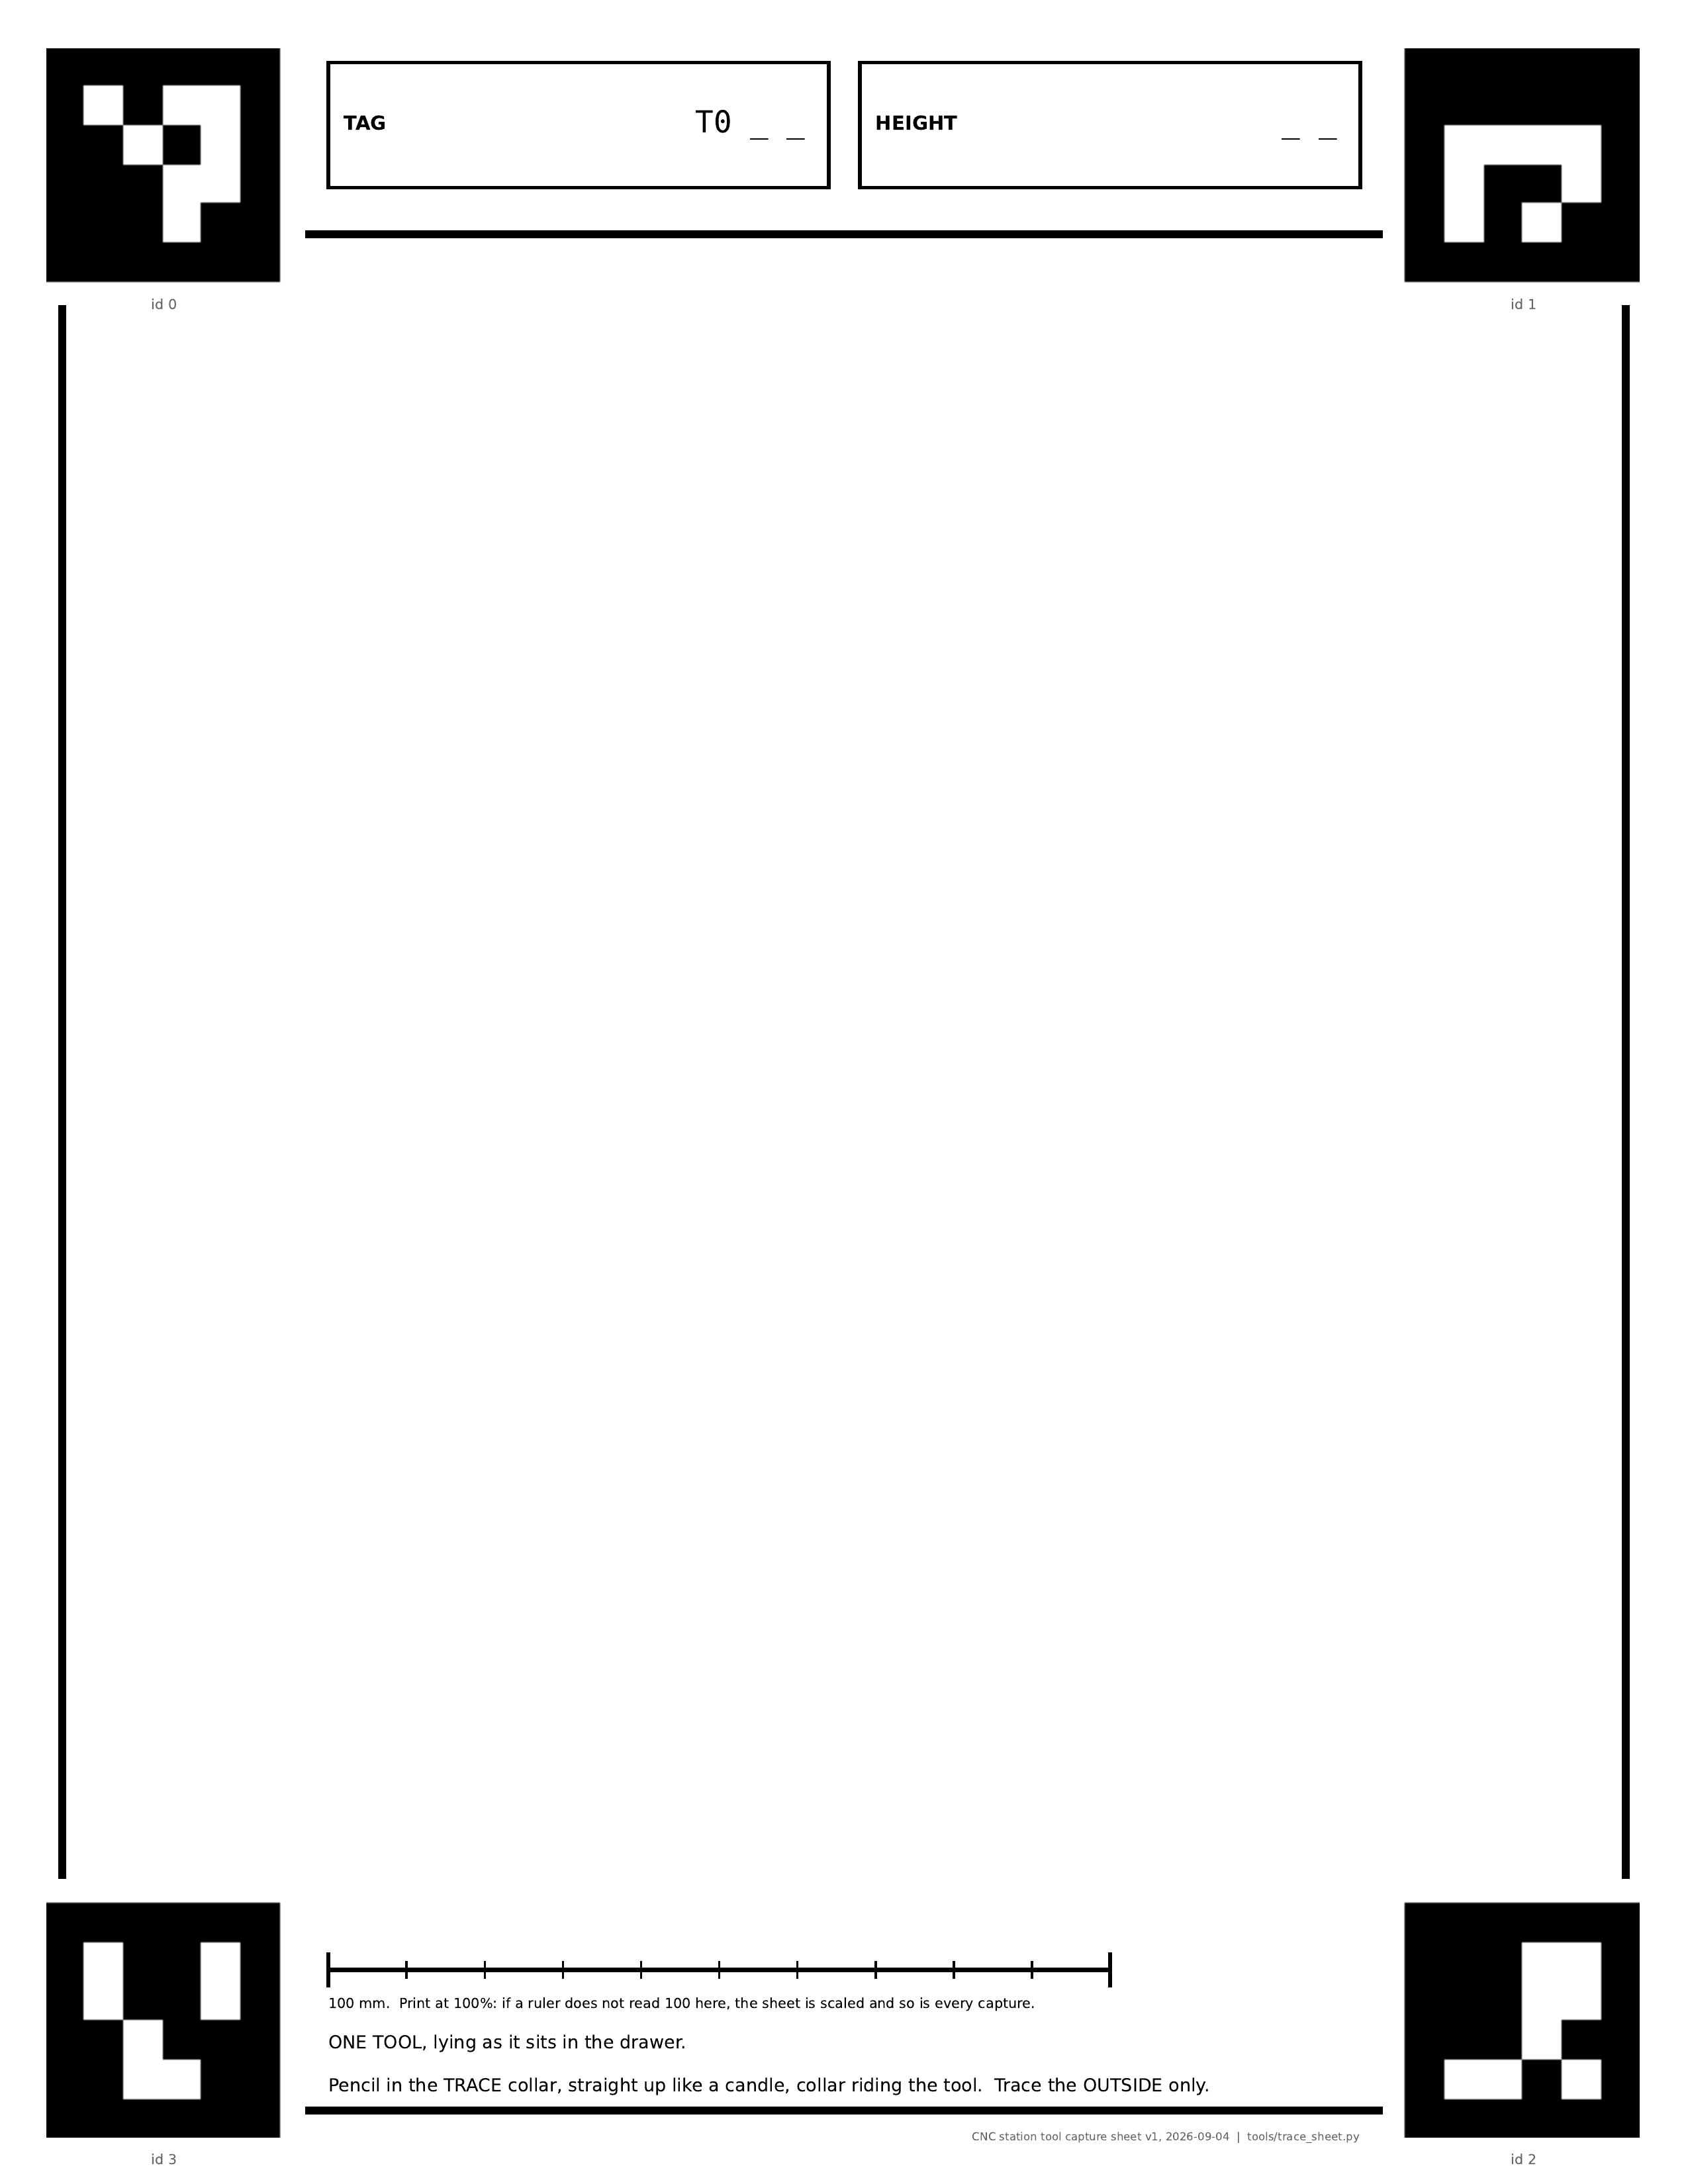

Source code (Python):
"""The trace sheet, the height gauge and the tracing collar: the three physical
things a tool capture needs (spec v3, 2026-09-04).

    PYTHONPATH=. .venv/bin/python stations/cnc_shapeoko/tools/trace_sheet.py

writes, beside this file:

    trace_sheet.pdf     Letter, print at 100%. Four ArUco tags (DICT_4X4_50,
                        ids 0-3, 30mm) at the page corners, a 200 x 240 trace
                        field with a 1mm border, the TAG / HEIGHT boxes, the
                        rule line, a 100mm scale bar for the human check.
    trace_sheet.png     the same page rasterised (pdftoppm at RENDER_DPI when
                        it is on the box, else matplotlib), for a look and
                        for the synthetic test.
    height_gauge.stl    the go/no-go height gauge: a block with five slots,
                        10/20/30/40/50 wide, open at the top and through the
                        block's depth. A tool that slides into the 20 and not
                        the 10 is height class 20. Labels embossed.
    tracing_collar.stl  the TRACE collar: a 14.0 OD cylinder a standard hex
                        pencil rides in, so the contact surface against the
                        tool is a cylinder of known radius whatever the tool's
                        height or the pencil's taper. PEN_R in
                        ``capture_ingest`` is this collar's radius.

WHY THE TAGS SIT IN THE FIELD'S CORNERS
=======================================

Letter is 215.9 wide. Four 30mm tags with a printable margin need 36mm at
each corner, and a 200mm field between them would leave 8mm a side, so on
this paper the tags and the field overlap by design: the field's corners are
under the tags, ``capture_ingest`` masks the tag squares (plus their quiet
zone) out of the field before it thresholds, and a tool laid across a tag
corner loses that tag. Three tags still rectify; two do not, and that is the
"tag covered" rejection.

SHEET FRAME
===========

Every constant here is in SHEET MM: origin at the page's top-left corner, x
to the right, y DOWN, like an image. The ingest's homography maps a photo
into this frame at ``capture_ingest.PX_PER_MM``; the tag corners it uses are
``tag_corners()`` below, so the geometry the printer lays down and the
geometry the ingest assumes come from one place.

ArUco's corner order for an upright marker is top-left, top-right,
bottom-right, bottom-left; ``tag_corners`` returns that order in this frame,
and the markers are drawn upright on the page, so corner i of a detection
matches corner i here without a permutation.
"""

from __future__ import annotations

import shutil
import subprocess
from pathlib import Path

import numpy as np

HERE = Path(__file__).resolve().parent

# ================================================================ the sheet

PAGE_W, PAGE_H = 215.9, 279.4
"""US Letter. SOURCE: the paper in the Innovation Commons printers.
CONFIDENCE: fact."""

ARUCO_DICT = "DICT_4X4_50"
TAG_IDS = (0, 1, 2, 3)
TAG_MM = 30.0
"""Marker side, black square to black square. SOURCE: spec v3. A 4x4 marker
is six cells a side including its border, five millimetres a cell, which a
phone resolves from arm's length. CONFIDENCE: spec."""

TAG_MARGIN = 6.0
"""Page edge to the marker's black square. Inside every consumer printer's
unprintable band. CONFIDENCE: rule."""

TAG_QUIET = 3.0
"""White kept clear around each marker; ArUco wants a quiet zone of at least
one cell (5mm here would be ideal, 3 detects reliably and keeps the field).
CONFIDENCE: rule."""

TAG_ORIGIN: dict[int, tuple[float, float]] = {
    0: (TAG_MARGIN, TAG_MARGIN),
    1: (PAGE_W - TAG_MARGIN - TAG_MM, TAG_MARGIN),
    2: (PAGE_W - TAG_MARGIN - TAG_MM, PAGE_H - TAG_MARGIN - TAG_MM),
    3: (TAG_MARGIN, PAGE_H - TAG_MARGIN - TAG_MM),
}
"""Top-left corner of each marker's black square, sheet mm. Ids run
clockwise from the page's top-left."""

FIELD_W, FIELD_H = 200.0, 240.0
FIELD_X0 = (PAGE_W - FIELD_W) / 2
FIELD_Y0 = 30.0
"""The trace field: 200 x 240, centred across the page, its top edge 30 down
so the TAG / HEIGHT boxes have the band between the top tags. Its bottom edge
lands at 270, leaving the band between the bottom tags for the rule line and
the scale bar. SOURCE: spec v3 for the size; the placement is this file's."""

FIELD_BORDER_W = 1.0
"""The field's border line, centred on the field boundary. The ingest crops
inside it (``capture_ingest.FIELD_INSET``) so the line is never a contour."""

BOX_H = 16.0
BOX_Y = 8.0
TAG_BOX = (42.0, BOX_Y, 64.0, BOX_H)        # x, y, w, h
HEIGHT_BOX = (110.0, BOX_Y, 64.0, BOX_H)
"""The two hand-filled boxes in the top band, between the top tags' quiet
zones (x 39..177). Written by hand, read by a human: the Form carries the
same two values for the machine."""

SCALE_BAR = (42.0, 252.0, 100.0)
"""x, y, length of the scale bar in the bottom band. Print at 100% and this
measures 100 with a ruler; if it does not, the sheet is scaled and every
capture from it is wrong by the same ratio."""

RULE_LINE = (
    "ONE TOOL, lying as it sits in the drawer.  Pencil in the TRACE collar, "
    "straight up like a candle, collar riding the tool.  Trace the OUTSIDE only."
)
"""The whole procedure, on the sheet, where the hand is. SOURCE: spec v3,
amended 2026-09-04 for the collar."""

RENDER_DPI = 300


def tag_corners(tag_id: int) -> np.ndarray:
    """The four corners of one marker's black square, sheet mm, in ArUco's
    order: top-left, top-right, bottom-right, bottom-left."""
    x0, y0 = TAG_ORIGIN[tag_id]
    return np.array(
        [[x0, y0], [x0 + TAG_MM, y0], [x0 + TAG_MM, y0 + TAG_MM], [x0, y0 + TAG_MM]],
        dtype=np.float64,
    )


def tag_masks() -> list[tuple[float, float, float, float]]:
    """(x0, y0, x1, y1) per marker, the black square plus its quiet zone:
    what the ingest whites out of the field."""
    out = []
    for tid in TAG_IDS:
        x0, y0 = TAG_ORIGIN[tid]
        out.append((x0 - TAG_QUIET, y0 - TAG_QUIET, x0 + TAG_MM + TAG_QUIET, y0 + TAG_MM + TAG_QUIET))
    return out


def field_rect() -> tuple[float, float, float, float]:
    """(x0, y0, x1, y1) of the trace field, sheet mm."""
    return (FIELD_X0, FIELD_Y0, FIELD_X0 + FIELD_W, FIELD_Y0 + FIELD_H)


def marker_image(tag_id: int, px: int = 600) -> np.ndarray:
    """One ArUco marker as a uint8 image, 0 black / 255 white."""
    import cv2

    d = cv2.aruco.getPredefinedDictionary(getattr(cv2.aruco, ARUCO_DICT))
    return cv2.aruco.generateImageMarker(d, tag_id, px)


def draw_sheet(pdf_path: Path, png_path: Path | None = None) -> list[Path]:
    """Lay the page out in matplotlib in sheet mm (y down) and write the PDF,
    plus a PNG when asked. Returns the paths written."""
    import matplotlib

    matplotlib.use("Agg")
    import matplotlib.pyplot as plt
    from matplotlib.patches import Rectangle

    MM = 1 / 25.4
    PT = 72 / 25.4      # points per mm, for line widths

    fig = plt.figure(figsize=(PAGE_W * MM, PAGE_H * MM))
    ax = fig.add_axes([0, 0, 1, 1])
    ax.set_xlim(0, PAGE_W)
    ax.set_ylim(PAGE_H, 0)         # y down
    ax.set_aspect("equal")
    ax.axis("off")

    # the field and its 1mm border
    x0, y0, x1, y1 = field_rect()
    ax.add_patch(
        Rectangle((x0, y0), FIELD_W, FIELD_H, fill=False, lw=FIELD_BORDER_W * PT, ec="black", joinstyle="miter")
    )

    # the tags: white quiet zone first (it blanks the border line), then the marker
    for tid in TAG_IDS:
        qx0, qy0, qx1, qy1 = tag_masks()[tid]
        ax.add_patch(Rectangle((qx0, qy0), qx1 - qx0, qy1 - qy0, fc="white", ec="none", zorder=5))
        tx, ty = TAG_ORIGIN[tid]
        ax.imshow(
            marker_image(tid),
            cmap="gray", vmin=0, vmax=255,
            extent=(tx, tx + TAG_MM, ty + TAG_MM, ty),   # left, right, bottom, top in a y-down frame
            interpolation="nearest", zorder=6,
        )
        ax.text(tx + TAG_MM / 2, ty + TAG_MM + 2.2, f"id {tid}", ha="center", va="top", fontsize=5, color="0.4", zorder=7)

    # the two hand boxes
    for (bx, by, bw, bh), label, blank in ((TAG_BOX, "TAG", "T0 _ _"), (HEIGHT_BOX, "HEIGHT", "_ _")):
        ax.add_patch(Rectangle((bx, by), bw, bh, fill=False, lw=0.5 * PT, ec="black"))
        ax.text(bx + 2, by + bh / 2, label, ha="left", va="center", fontsize=7, fontweight="bold")
        ax.text(bx + bw - 3, by + bh / 2, blank, ha="right", va="center", fontsize=11, family="monospace")

    # the scale bar
    sx, sy, sl = SCALE_BAR
    ax.plot([sx, sx + sl], [sy, sy], color="black", lw=0.6 * PT, solid_capstyle="butt")
    for x in (sx, sx + sl):
        ax.plot([x, x], [sy - 2, sy + 2], color="black", lw=0.5 * PT)
    for i in range(1, 10):
        ax.plot([sx + 10 * i, sx + 10 * i], [sy - 1, sy + 1], color="black", lw=0.3 * PT)
    ax.text(sx, sy + 4.5, "100 mm.  Print at 100%: if a ruler does not read 100 here, the sheet is scaled and so is every capture.", ha="left", va="center", fontsize=5)

    # the rule line, two lines of small type in the bottom band
    ax.text(sx, 261.5, RULE_LINE[: RULE_LINE.index("Pencil")].strip(), ha="left", va="center", fontsize=6.5)
    ax.text(sx, 267.0, RULE_LINE[RULE_LINE.index("Pencil"):].strip(), ha="left", va="center", fontsize=6.5)

    # provenance, tiny, in the field's top-right inside corner is a contour risk; keep it in the band
    ax.text(PAGE_W - 42, 273.5, "CNC station tool capture sheet v1, 2026-09-04  |  tools/trace_sheet.py", ha="right", va="center", fontsize=4, color="0.4")

    written = [pdf_path]
    fig.savefig(pdf_path, format="pdf")
    if png_path is not None:
        if shutil.which("pdftoppm"):
            stem = png_path.with_suffix("")
            subprocess.run(
                ["pdftoppm", "-r", str(RENDER_DPI), "-png", "-singlefile", str(pdf_path), str(stem)],
                check=True,
            )
        else:
            fig.savefig(png_path, format="png", dpi=RENDER_DPI)
        written.append(png_path)
    plt.close(fig)
    return written


# ================================================================ height gauge

GAUGE_SLOTS = (10.0, 20.0, 30.0, 40.0, 50.0)
"""Slot widths, the height classes. SOURCE: spec v3. A tool whose thickness
slides into a slot is at most that class. CONFIDENCE: spec."""

GAUGE_WALL = 5.0
GAUGE_D = 60.0
GAUGE_H = 60.0
GAUGE_FLOOR = 15.0
GAUGE_L = sum(GAUGE_SLOTS) + GAUGE_WALL * (len(GAUGE_SLOTS) + 1)
"""The block: 180 x 60 x 60. The brief said 120 long; five slots totalling
150mm of width plus six 5mm walls need 180, so the length is what the slots
demand and the deviation is recorded here rather than hidden by narrowing a
slot. Slots are 45 deep (60 less a 15 floor) and run through the block's
60mm depth so a long tool passes straight through. Fits the AD5M bed with
its margin. CONFIDENCE: derived from the spec's five widths."""

GAUGE_LABEL_H = 8.0
GAUGE_LABEL_PROUD = 0.8


def build_height_gauge():
    """The gauge as a build123d Part, standing on Z = 0 in print orientation."""
    from build123d import (
        Align,
        Box,
        Location,
        Plane,
        Text,
        extrude,
    )

    block = Box(GAUGE_L, GAUGE_D, GAUGE_H, align=(Align.MIN, Align.MIN, Align.MIN))
    x = GAUGE_WALL
    for w in GAUGE_SLOTS:
        slot = Box(w, GAUGE_D + 2, GAUGE_H - GAUGE_FLOOR, align=(Align.MIN, Align.MIN, Align.MIN)).moved(
            Location((x, -1, GAUGE_FLOOR))
        )
        block -= slot
        # the label, embossed on the front face (y = 0) under its slot
        txt = Text(f"{w:g}", font_size=GAUGE_LABEL_H, align=(Align.CENTER, Align.CENTER))
        glyphs = extrude(Plane.XZ * txt, amount=GAUGE_LABEL_PROUD)      # Plane.XZ's normal is -Y, so this stands proud of the front face
        block += glyphs.moved(Location((x + w / 2, 0, GAUGE_FLOOR / 2)))
        x += w + GAUGE_WALL
    return block


# ================================================================ tracing collar

COLLAR_OD = 14.0
COLLAR_L = 25.0
COLLAR_CONTACT_H = 15.0
COLLAR_GRIP_OD = 13.0
COLLAR_BORE_AF = 7.2
COLLAR_TEXT_H = 4.0
COLLAR_TEXT_PROUD = 0.4
"""The collar. A 14.0 OD contact cylinder for the bottom 15mm, a 13.0 grip
above it carrying the word TRACE raised 0.4 (so the letters peak at 6.9
radius and never pass the contact cylinder's 7.0, whatever the tool's height
turns the collar against). The bore is a hexagon 7.2 across flats, clearance
on a standard 7mm hex pencil; the lead exits flush at the bottom face so the
contact edge and the lead tip are coplanar. SOURCE: ruling 2026-09-04 (the
pen is a pencil in a collar, so PEN_R is a design number, not a measurement).
CONFIDENCE: design; the printed part's OD is checked with calipers once and
``capture_ingest.PEN_R`` corrected if the printer runs fat or thin."""


def build_tracing_collar():
    """The collar as a build123d Part, bottom (contact) face on Z = 0."""
    import math

    from build123d import (
        Align,
        Cylinder,
        Location,
        Plane,
        RegularPolygon,
        Text,
        extrude,
    )

    contact = Cylinder(COLLAR_OD / 2, COLLAR_CONTACT_H, align=(Align.CENTER, Align.CENTER, Align.MIN))
    grip = Cylinder(COLLAR_GRIP_OD / 2, COLLAR_L - COLLAR_CONTACT_H, align=(Align.CENTER, Align.CENTER, Align.MIN)).moved(
        Location((0, 0, COLLAR_CONTACT_H))
    )
    body = contact + grip
    # the hex bore: RegularPolygon takes the circumradius; across-flats / 2 / cos 30
    r_hex = COLLAR_BORE_AF / 2 / math.cos(math.radians(30))
    bore = extrude(RegularPolygon(r_hex, 6), amount=COLLAR_L + 2).moved(Location((0, 0, -1)))
    body -= bore

    # TRACE, one letter per tangent plane around the grip band, raised COLLAR_TEXT_PROUD
    word = "TRACE"
    r_grip = COLLAR_GRIP_OD / 2
    z_mid = COLLAR_CONTACT_H + (COLLAR_L - COLLAR_CONTACT_H) / 2
    step = math.radians(360 / len(word)) * 0.42          # letters over ~150 degrees of the collar
    start = -step * (len(word) - 1) / 2
    cap = Cylinder(r_grip + COLLAR_TEXT_PROUD, COLLAR_L - COLLAR_CONTACT_H, align=(Align.CENTER, Align.CENTER, Align.MIN)).moved(
        Location((0, 0, COLLAR_CONTACT_H))
    )
    for i, ch in enumerate(word):
        a = start + i * step
        # tangent plane at angle a, its normal pointing outward, origin a hair inside the grip surface
        n = (math.cos(a), math.sin(a), 0)
        origin = (n[0] * (r_grip - 0.6), n[1] * (r_grip - 0.6), z_mid)
        pl = Plane(origin=origin, z_dir=n, x_dir=(-math.sin(a), math.cos(a), 0))
        glyph = extrude(pl * Text(ch, font_size=COLLAR_TEXT_H, align=(Align.CENTER, Align.CENTER)), amount=0.6 + COLLAR_TEXT_PROUD + 0.5)
        body += glyph & cap
    return body


# ================================================================ main

def write_all(out_dir: Path = HERE) -> list[Path]:
    from lib.house import export_stl

    written = draw_sheet(out_dir / "trace_sheet.pdf", out_dir / "trace_sheet.png")
    for name, builder in (("height_gauge.stl", build_height_gauge), ("tracing_collar.stl", build_tracing_collar)):
        part = builder()
        p = out_dir / name
        export_stl(part, p)
        bb = part.bounding_box()
        print(f"{name}: {bb.size.X:.1f} x {bb.size.Y:.1f} x {bb.size.Z:.1f}, {part.volume / 1000:.1f} cm3")
        written.append(p)
    return written


if __name__ == "__main__":
    for p in write_all():
        print(f"wrote {p}")
